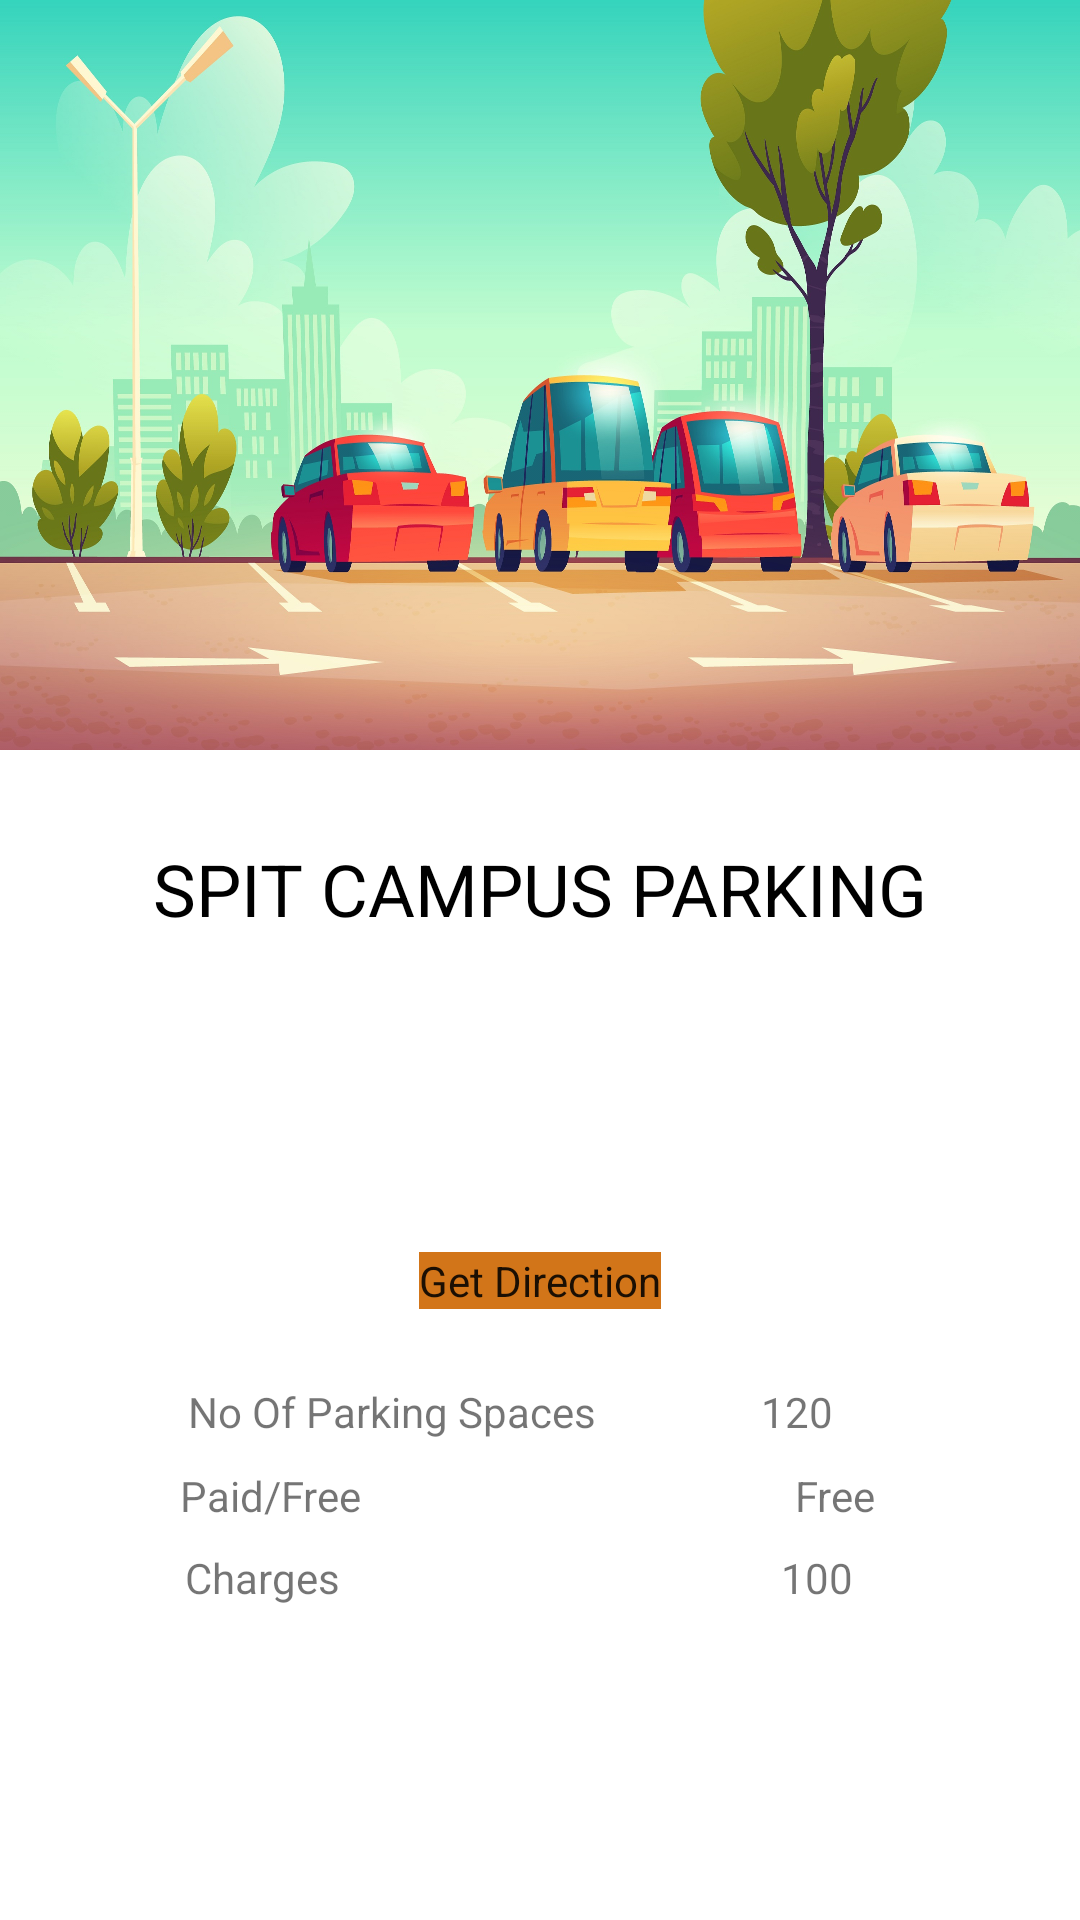

Write the Android layout XML for this screen, with the resource values it uses.
<!-- AndroidManifest.xml: application theme Theme.Parkar -->
<!-- res/layout/activity_parking_details.xml -->
<?xml version="1.0" encoding="utf-8"?>
<androidx.constraintlayout.widget.ConstraintLayout xmlns:android="http://schemas.android.com/apk/res/android"
    xmlns:app="http://schemas.android.com/apk/res-auto"
    xmlns:tools="http://schemas.android.com/tools"
    android:layout_width="match_parent"
    android:layout_height="match_parent"
    tools:context=".ParkingDetails">

    <ImageView
        android:id="@+id/imageView3"
        android:layout_width="match_parent"
        android:layout_height="250dp"
        android:scaleType="fitXY"
        app:layout_constraintBottom_toBottomOf="parent"
        app:layout_constraintEnd_toEndOf="parent"
        app:layout_constraintStart_toStartOf="parent"
        app:layout_constraintTop_toTopOf="parent"
        app:layout_constraintVertical_bias="0.0"
        app:srcCompat="@drawable/parking_details"></ImageView>

    <TextView
        android:id="@+id/Parking_name"
        android:layout_width="0dp"
        android:layout_height="wrap_content"
        android:layout_marginStart="30dp"
        android:layout_marginTop="30dp"
        android:layout_marginEnd="30dp"
        android:gravity="center_horizontal"
        android:text="SPIT CAMPUS PARKING"
        android:textColor="#000000"
        android:textSize="24sp"
        app:layout_constraintBottom_toBottomOf="parent"
        app:layout_constraintEnd_toEndOf="parent"
        app:layout_constraintHorizontal_bias="0.498"
        app:layout_constraintStart_toStartOf="parent"
        app:layout_constraintTop_toBottomOf="@+id/imageView3"
        app:layout_constraintVertical_bias="0.0" />

    <TextView
        android:id="@+id/Park_address"
        android:layout_width="355dp"
        android:layout_height="82dp"
        android:layout_marginStart="40dp"
        android:layout_marginEnd="40dp"
        android:inputType="textMultiLine"
        app:layout_constraintBottom_toBottomOf="parent"
        app:layout_constraintEnd_toEndOf="parent"
        app:layout_constraintStart_toStartOf="parent"
        app:layout_constraintTop_toBottomOf="@+id/Parking_name"
        app:layout_constraintVertical_bias="0.068"
        tools:text="B/11 Worli Dairy Staff Qts , A.G Khan Road Worli Mumbai 400018" />

    <Button
        android:id="@+id/Directions"
        android:layout_width="wrap_content"
        android:layout_height="wrap_content"
        app:backgroundTint="@null"
        android:background="#D27519"
        android:text="Get Direction"
        app:layout_constraintBottom_toBottomOf="parent"
        app:layout_constraintEnd_toEndOf="parent"
        app:layout_constraintStart_toStartOf="parent"
        app:layout_constraintTop_toBottomOf="@+id/Park_address"
        app:layout_constraintVertical_bias="0.03" />

    <TextView
        android:id="@+id/textView4"
        android:layout_width="wrap_content"
        android:layout_height="wrap_content"
        android:text="No Of Parking Spaces"
        app:layout_constraintBottom_toBottomOf="parent"
        app:layout_constraintEnd_toEndOf="parent"
        app:layout_constraintHorizontal_bias="0.28"
        app:layout_constraintStart_toStartOf="parent"
        app:layout_constraintTop_toBottomOf="@+id/Directions"
        app:layout_constraintVertical_bias="0.133" />

    <TextView
        android:id="@+id/textView6"
        android:layout_width="wrap_content"
        android:layout_height="wrap_content"
        android:text="Paid/Free"
        app:layout_constraintBottom_toBottomOf="parent"
        app:layout_constraintEnd_toEndOf="parent"
        app:layout_constraintHorizontal_bias="0.2"
        app:layout_constraintStart_toStartOf="parent"
        app:layout_constraintTop_toBottomOf="@+id/textView4"
        app:layout_constraintVertical_bias="0.063" />

    <TextView
        android:id="@+id/textView8"
        android:layout_width="wrap_content"
        android:layout_height="wrap_content"
        android:text="Charges"
        app:layout_constraintBottom_toBottomOf="parent"
        app:layout_constraintEnd_toEndOf="parent"
        app:layout_constraintHorizontal_bias="0.2"
        app:layout_constraintStart_toStartOf="parent"
        app:layout_constraintTop_toBottomOf="@+id/textView6"
        app:layout_constraintVertical_bias="0.075" />

    <TextView
        android:id="@+id/Parking_paid_free"
        android:layout_width="wrap_content"
        android:layout_height="wrap_content"
        android:text="Free"
        app:layout_constraintBottom_toBottomOf="parent"
        app:layout_constraintEnd_toEndOf="parent"
        app:layout_constraintHorizontal_bias="0.68"
        app:layout_constraintStart_toEndOf="@+id/textView6"
        app:layout_constraintTop_toBottomOf="@+id/Parking_spaces"
        app:layout_constraintVertical_bias="0.063" />

    <TextView
        android:id="@+id/Parking_charges"
        android:layout_width="wrap_content"
        android:layout_height="wrap_content"
        android:text="100"
        app:layout_constraintBottom_toBottomOf="parent"
        app:layout_constraintEnd_toEndOf="parent"
        app:layout_constraintHorizontal_bias="0.66"
        app:layout_constraintStart_toEndOf="@+id/textView8"
        app:layout_constraintTop_toBottomOf="@+id/Parking_paid_free"
        app:layout_constraintVertical_bias="0.075" />

    <TextView
        android:id="@+id/Parking_spaces"
        android:layout_width="wrap_content"
        android:layout_height="wrap_content"
        android:text="120"
        app:layout_constraintBottom_toBottomOf="parent"
        app:layout_constraintEnd_toEndOf="parent"
        app:layout_constraintHorizontal_bias="0.4"
        app:layout_constraintStart_toEndOf="@+id/textView4"
        app:layout_constraintTop_toBottomOf="@+id/Directions"
        app:layout_constraintVertical_bias="0.133" />

</androidx.constraintlayout.widget.ConstraintLayout>
<!-- resources referenced by this layout -->
<resources>
  <!-- drawable parking_details: jpg bitmap (drawable-v24, 565700 bytes) -->
  <style name="Theme.Parkar" parent="Theme.MaterialComponents.Light.DarkActionBar">
          
          <item name="colorPrimary">#1976D2</item>
          <item name="colorPrimaryVariant">@color/purple_700</item>
          <item name="colorOnPrimary">@color/white</item>
          
          <item name="colorSecondary">#D27519</item>
          <item name="colorSecondaryVariant">@color/teal_700</item>
          <item name="colorOnSecondary">@color/black</item>
          
          <item name="android:statusBarColor" tools:targetApi="l">?attr/colorPrimaryVariant</item>
          
          <item name="android:actionBarTheme">@color/teal_700</item>
          <item name="android:buttonStyle">@color/black</item>
  
          <item name="android:windowContentTransitions">true</item>
          <item name="fontFamily">@font/poppin_font</item>
  
      </style>
  <color name="purple_700">#FF3700B3</color>
  <color name="white">#FFFFFFFF</color>
  <color name="teal_700">#FF018786</color>
  <color name="black">#FF000000</color>
</resources>
